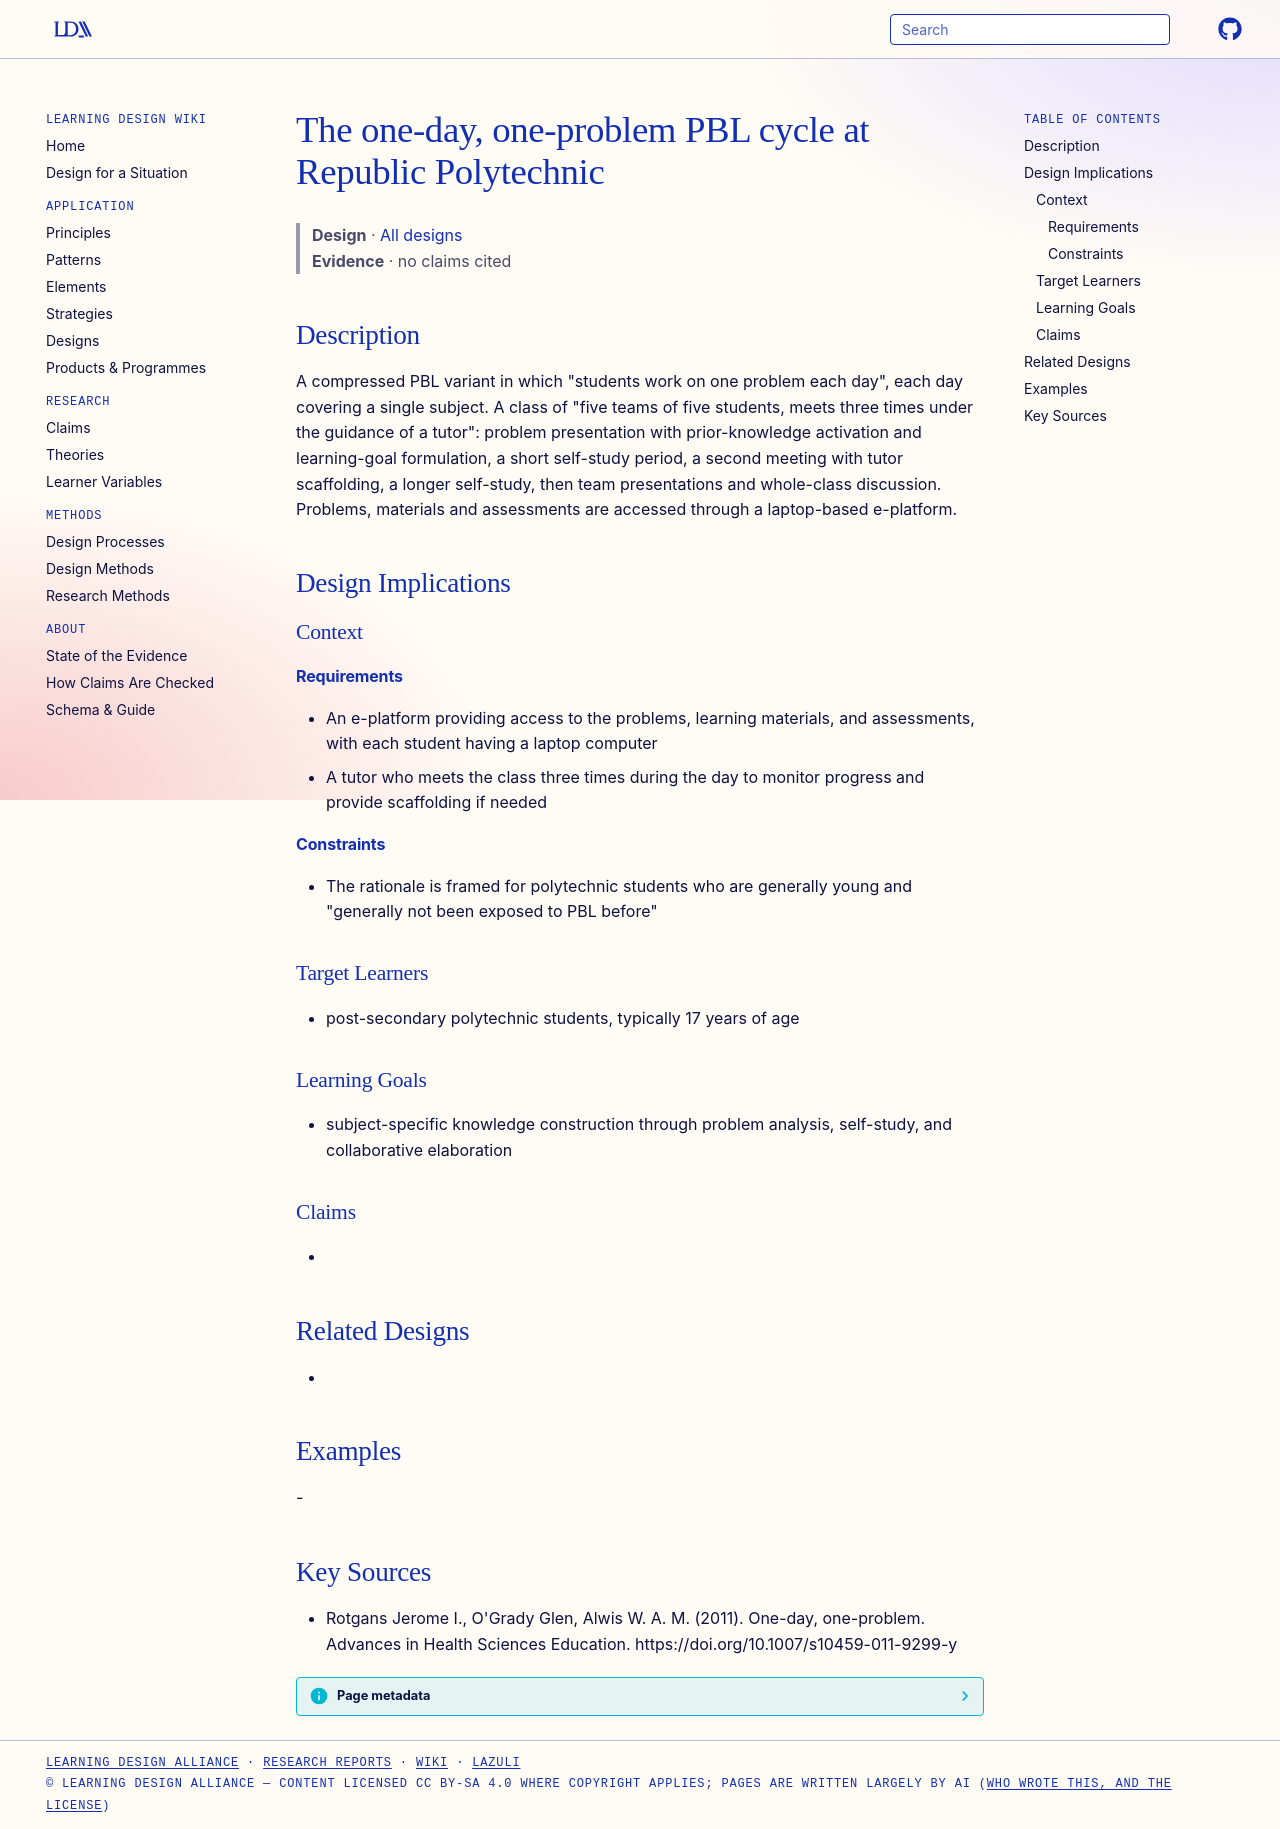

repository: Learning-Design-Alliance/learning-wiki · page: designs/one-day-one-problem-pbl-cycle/index.html · generator: mkdocs

---
type: design
id: one-day-one-problem-pbl-cycle
title: The one-day, one-problem PBL cycle at Republic Polytechnic
description: "A compressed PBL variant in which \"students work on one problem each day\", each day covering a single subject."
status: review
generated:
  by: "process:settle-candidates"
  at: 2026-11-10
sources:
  - id: rotgans-jerome-i-2011
    resource: "https://doi.org/10.1007/s10459-011-9299-y"
    title: "Rotgans Jerome I., O'Grady Glen, Alwis W. A. M. (2011). One-day, one-problem. Advances in Health Sciences Education. https://doi.org/10.1007/s10459-011-9299-y"
    author: "Rotgans Jerome I., O'Grady Glen, Alwis W. A. M"
---

# The one-day, one-problem PBL cycle at Republic Polytechnic

> **Design** · [All designs](index.md)
> **Evidence** · no claims cited

## Description
A compressed PBL variant in which "students work on one problem each day", each day covering a single subject. A class of "five teams of five students, meets three times under the guidance of a tutor": problem presentation with prior-knowledge activation and learning-goal formulation, a short self-study period, a second meeting with tutor scaffolding, a longer self-study, then team presentations and whole-class discussion. Problems, materials and assessments are accessed through a laptop-based e-platform.

## Design Implications

### Context
#### Requirements
- An e-platform providing access to the problems, learning materials, and assessments, with each student having a laptop computer
- A tutor who meets the class three times during the day to monitor progress and provide scaffolding if needed
#### Constraints
- The rationale is framed for polytechnic students who are generally young and "generally not been exposed to PBL before"

### Target Learners
- post-secondary polytechnic students, typically 17 years of age

### Learning Goals
- subject-specific knowledge construction through problem analysis, self-study, and collaborative elaboration

### Claims
- 

## Related Designs
- 

## Examples
-

## Key Sources
- Rotgans Jerome I., O'Grady Glen, Alwis W. A. M. (2011). One-day, one-problem. Advances in Health Sciences Education. https://doi.org/10.1007/s10459-011-9299-y
